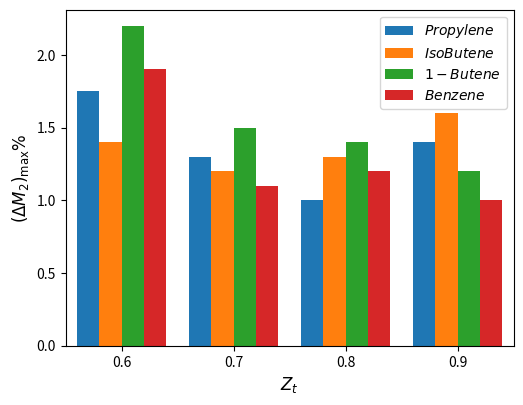

Write Python code to recreate this figure.
#!/usr/bin/env python3
# -*- coding: utf-8 -*-
"""
Created on Mon Jan 30 18:04:05 2023

compute downstream Mach number  for nonideal flow

[redacted]
"""
import numpy as np
import pandas as pd
import math
import matplotlib.pyplot as plt

nc = 10
colors = plt.cm.tab20(np.linspace(0, 1, nc))

fig1 = plt.figure( dpi=300)
lwh = 2
axes = fig1.add_axes([0.15, 0.15, 0.7, 0.7]) #size of figure

zt = [0.6,0.7,0.8,0.9]
zt1 = [item - 0.03 for item in zt]
zt2 = [item - 0.01 for item in zt]
zt3 = [item + 0.01 for item in zt]
zt4 = [item + 0.03 for item in zt]
maxdiff_np = [ 1.75, 1.3, 1.0, 1.4 ] 
maxdiff_ni = [ 1.4, 1.2,  1.3, 1.6 ] 
maxdiff_n1 = [ 2.2, 1.5,  1.4, 1.2, ] 
maxdiff_nb = [ 1.9, 1.1, 1.2, 1.0,] 


wh = 0.02
plt.bar(zt1, maxdiff_np,color=colors[0], width = wh,label="$Propylene$")
plt.bar(zt2, maxdiff_ni,color=colors[1], width = wh,label="$IsoButene$")
plt.bar(zt3, maxdiff_n1,color=colors[2], width = wh,label="$1-Butene$")
plt.bar(zt4, maxdiff_nb,color=colors[3], width = wh,label="$Benzene$")

plt.xticks(np.arange(min(zt), max(zt)+1, 0.1))

axes.set_xlim([0.55, 0.95])
axes.set_xlim([0.55, 0.95])
axes.set_xlabel('$Z_t$',fontsize=12)
axes.set_ylabel('$(\Delta M_2)_{\max}\%$',fontsize=12) 
# axes.set_title('$Z_t = 0.9$',fontsize=14)
axes.legend(loc=0 , prop={'size': 10}) # 
fig1.savefig("alkenes.eps")








